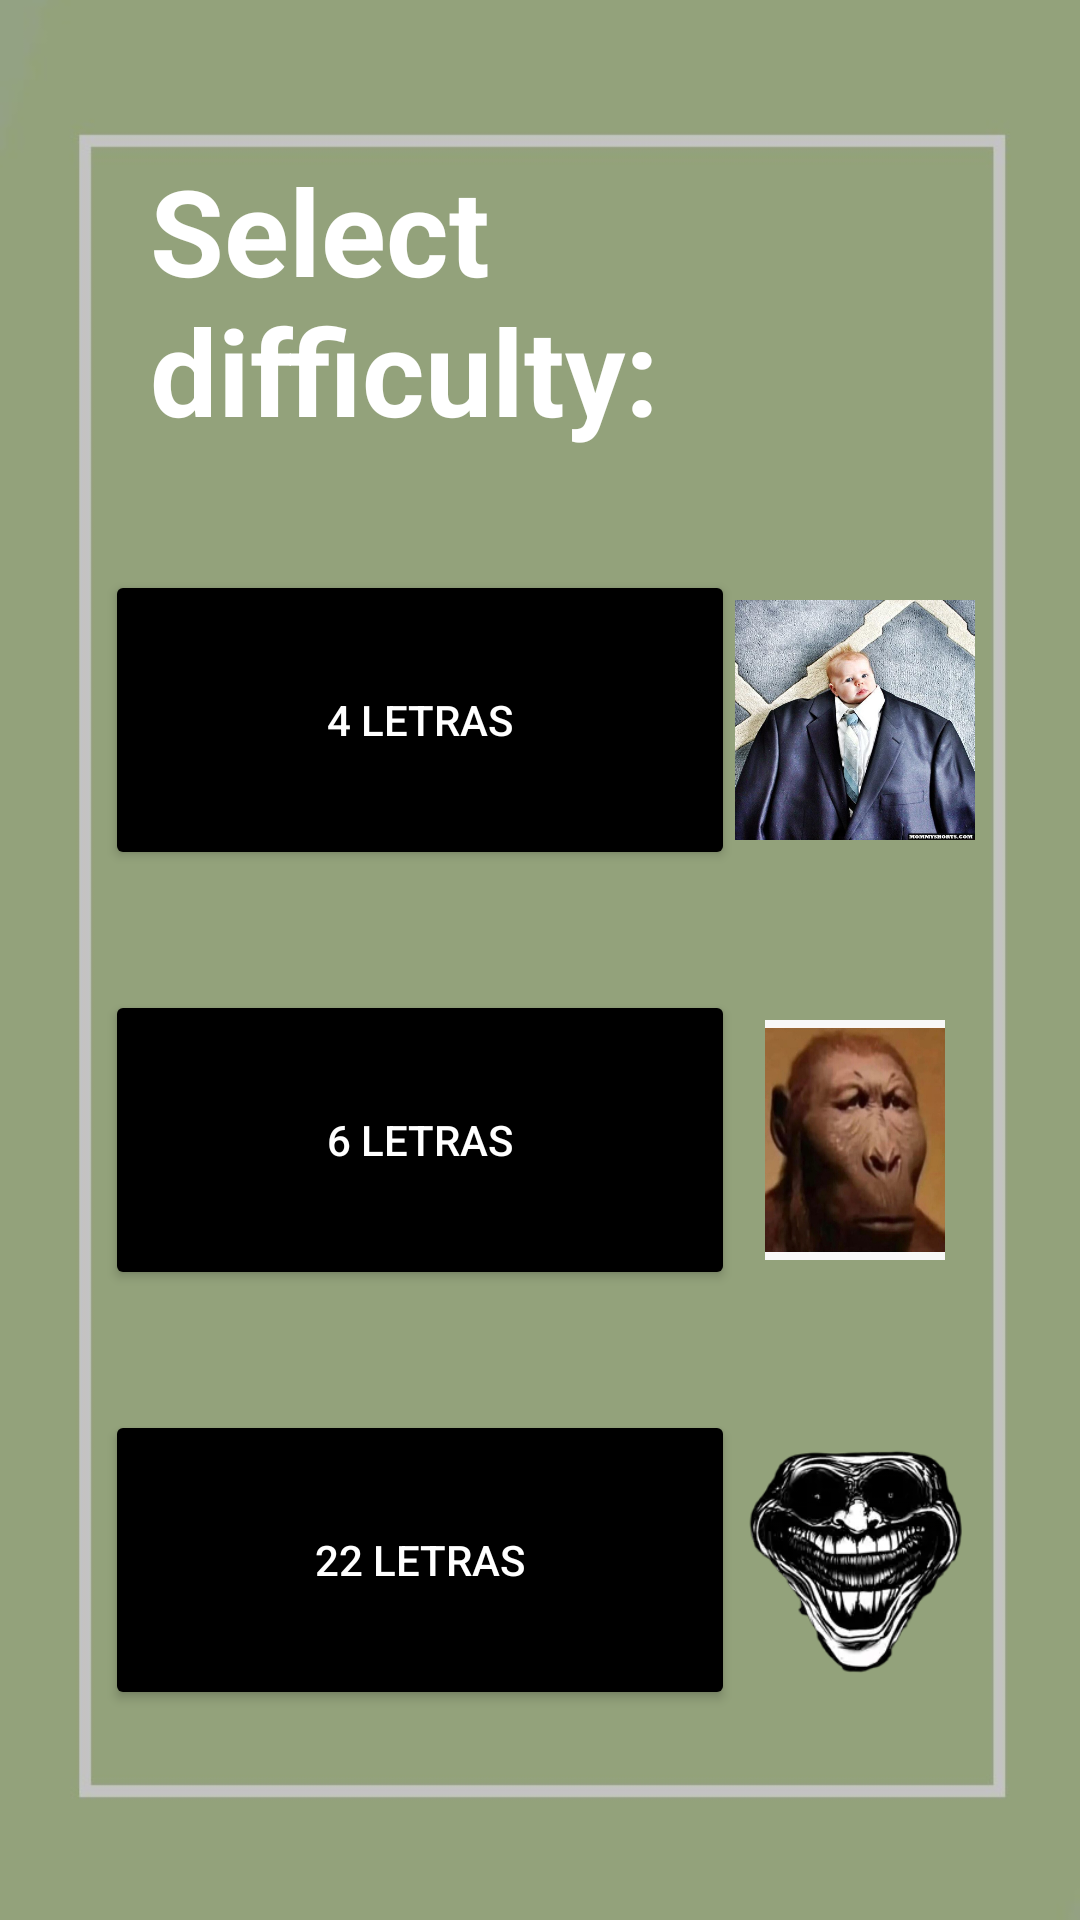

Reconstruct the res/layout file that produces this screen, plus the resources it refers to.
<!-- AndroidManifest.xml: application theme Theme.AA2_Ahorcado -->
<!-- res/layout/activity_level_selector.xml -->
<?xml version="1.0" encoding="utf-8"?>
<LinearLayout xmlns:android="http://schemas.android.com/apk/res/android"
    xmlns:app="http://schemas.android.com/apk/res-auto"
    xmlns:tools="http://schemas.android.com/tools"
    android:id="@+id/level_selector_layout"
    android:layout_width="match_parent"
    android:layout_height="match_parent"
    android:background="@drawable/bg_splash_screen"
    android:orientation="vertical"
    android:gravity="top|center_horizontal"
    app:barrierMargin="@dimen/material_emphasis_disabled"
    tools:context=".LevelSelectorActivity">





    <TextView
        android:layout_width="wrap_content"
        android:layout_height="wrap_content"
        android:layout_marginTop="50dp"
        android:layout_marginHorizontal="50dp"
        android:text="Select difficulty:"
        android:textColor="#ffffff"
        android:textSize="40sp"
        android:textStyle="bold" />
    <ScrollView xmlns:android="http://schemas.android.com/apk/res/android"
        android:layout_width="match_parent"
        android:layout_height="match_parent"
        android:fillViewport="true">
    <LinearLayout
        android:orientation="vertical"
        android:layout_width="match_parent"
        android:layout_height="match_parent">
    <androidx.constraintlayout.widget.ConstraintLayout
        android:layout_width="match_parent"
        android:layout_height="wrap_content"
        android:layout_marginTop="40dp"
        android:paddingStart="35dp"
        android:paddingEnd="35dp">
        <Button
            android:id="@+id/button3"
            android:layout_width="0dp"
            android:layout_height="100dp"
            android:text="4 Letras"
            android:backgroundTint="@color/black"
            android:textColor="@android:color/white"
            app:layout_constraintStart_toStartOf="parent"
            app:layout_constraintEnd_toStartOf="@+id/imageView"
            app:layout_constraintTop_toTopOf="parent"
            app:layout_constraintBottom_toBottomOf="parent" />
        <ImageView
            android:id="@+id/imageView"
            android:layout_width="80dp"
            android:layout_height="80dp"
            app:srcCompat="@drawable/adult_baby"
            app:layout_constraintEnd_toEndOf="parent"
            app:layout_constraintTop_toTopOf="parent"
            app:layout_constraintBottom_toBottomOf="parent"
            android:layout_marginStart="10dp" />
    </androidx.constraintlayout.widget.ConstraintLayout>
    <androidx.constraintlayout.widget.ConstraintLayout
        android:layout_width="match_parent"
        android:layout_height="wrap_content"
        app:layout_constraintHeight_percent="0.20"
        android:layout_marginTop="40dp"
        android:paddingStart="35dp"
        android:paddingEnd="35dp">
        <Button
            android:id="@+id/button4"
            android:layout_width="0dp"
            android:layout_height="100dp"
            android:text="6 Letras"
            android:backgroundTint="@color/black"
            android:textColor="@android:color/white"
            app:layout_constraintStart_toStartOf="parent"
            app:layout_constraintEnd_toStartOf="@+id/imageView2"
            app:layout_constraintTop_toTopOf="parent"
            app:layout_constraintBottom_toBottomOf="parent" />
        <ImageView
            android:id="@+id/imageView2"
            android:layout_width="80dp"
            android:layout_height="80dp"
            app:srcCompat="@drawable/serious_face"
            app:layout_constraintEnd_toEndOf="parent"
            app:layout_constraintTop_toTopOf="parent"
            app:layout_constraintBottom_toBottomOf="parent"
            android:layout_marginStart="10dp" />
    </androidx.constraintlayout.widget.ConstraintLayout>
    <androidx.constraintlayout.widget.ConstraintLayout
        android:layout_width="match_parent"
        android:layout_height="wrap_content"
        app:layout_constraintHeight_percent="0.20"
        android:layout_marginTop="40dp"
        android:paddingStart="35dp"
        android:paddingEnd="35dp">
        <Button
            android:id="@+id/button5"
            android:layout_width="0dp"
            android:layout_height="100dp"
            android:text="22 Letras"
            android:backgroundTint="@color/black"
            android:textColor="@android:color/white"
            app:layout_constraintStart_toStartOf="parent"
            app:layout_constraintEnd_toStartOf="@+id/imageView3"
            app:layout_constraintTop_toTopOf="parent"
            app:layout_constraintBottom_toBottomOf="parent" />
        <ImageView
            android:id="@+id/imageView3"
            android:layout_width="80dp"
            android:layout_height="80dp"
            app:srcCompat="@drawable/evil_troll"
            app:layout_constraintEnd_toEndOf="parent"
            app:layout_constraintTop_toTopOf="parent"
            app:layout_constraintBottom_toBottomOf="parent"
            android:layout_marginStart="10dp" />
    </androidx.constraintlayout.widget.ConstraintLayout>
    </LinearLayout>
    </ScrollView>


</LinearLayout>
<!-- resources referenced by this layout -->
<resources>
  <color name="black">#FF000000</color>
  <!-- drawable adult_baby: jpeg bitmap (drawable, 99303 bytes) -->
  <!-- drawable bg_splash_screen: jpg bitmap (drawable, 31519 bytes) -->
  <!-- drawable evil_troll: webp bitmap (drawable, 6910 bytes) -->
  <!-- drawable serious_face: jpg bitmap (drawable, 59594 bytes) -->
  <style name="Theme.AA2_Ahorcado" parent="Base.Theme.AA2_Ahorcado" />
  <style name="Base.Theme.AA2_Ahorcado" parent="Theme.Material3.DayNight.NoActionBar">
          
          <item name="colorPrimary">@color/colorPrimary</item>
          <item name="colorPrimaryDark">@color/colorPrimaryVariant</item>
          <item name="colorAccent">@color/colorAccent</item>
  
      </style>
  <color name="colorPrimary">#3A4237</color>
  <color name="colorPrimaryVariant">#C5D2AC</color>
  <color name="colorAccent">#9E5044</color>
</resources>
